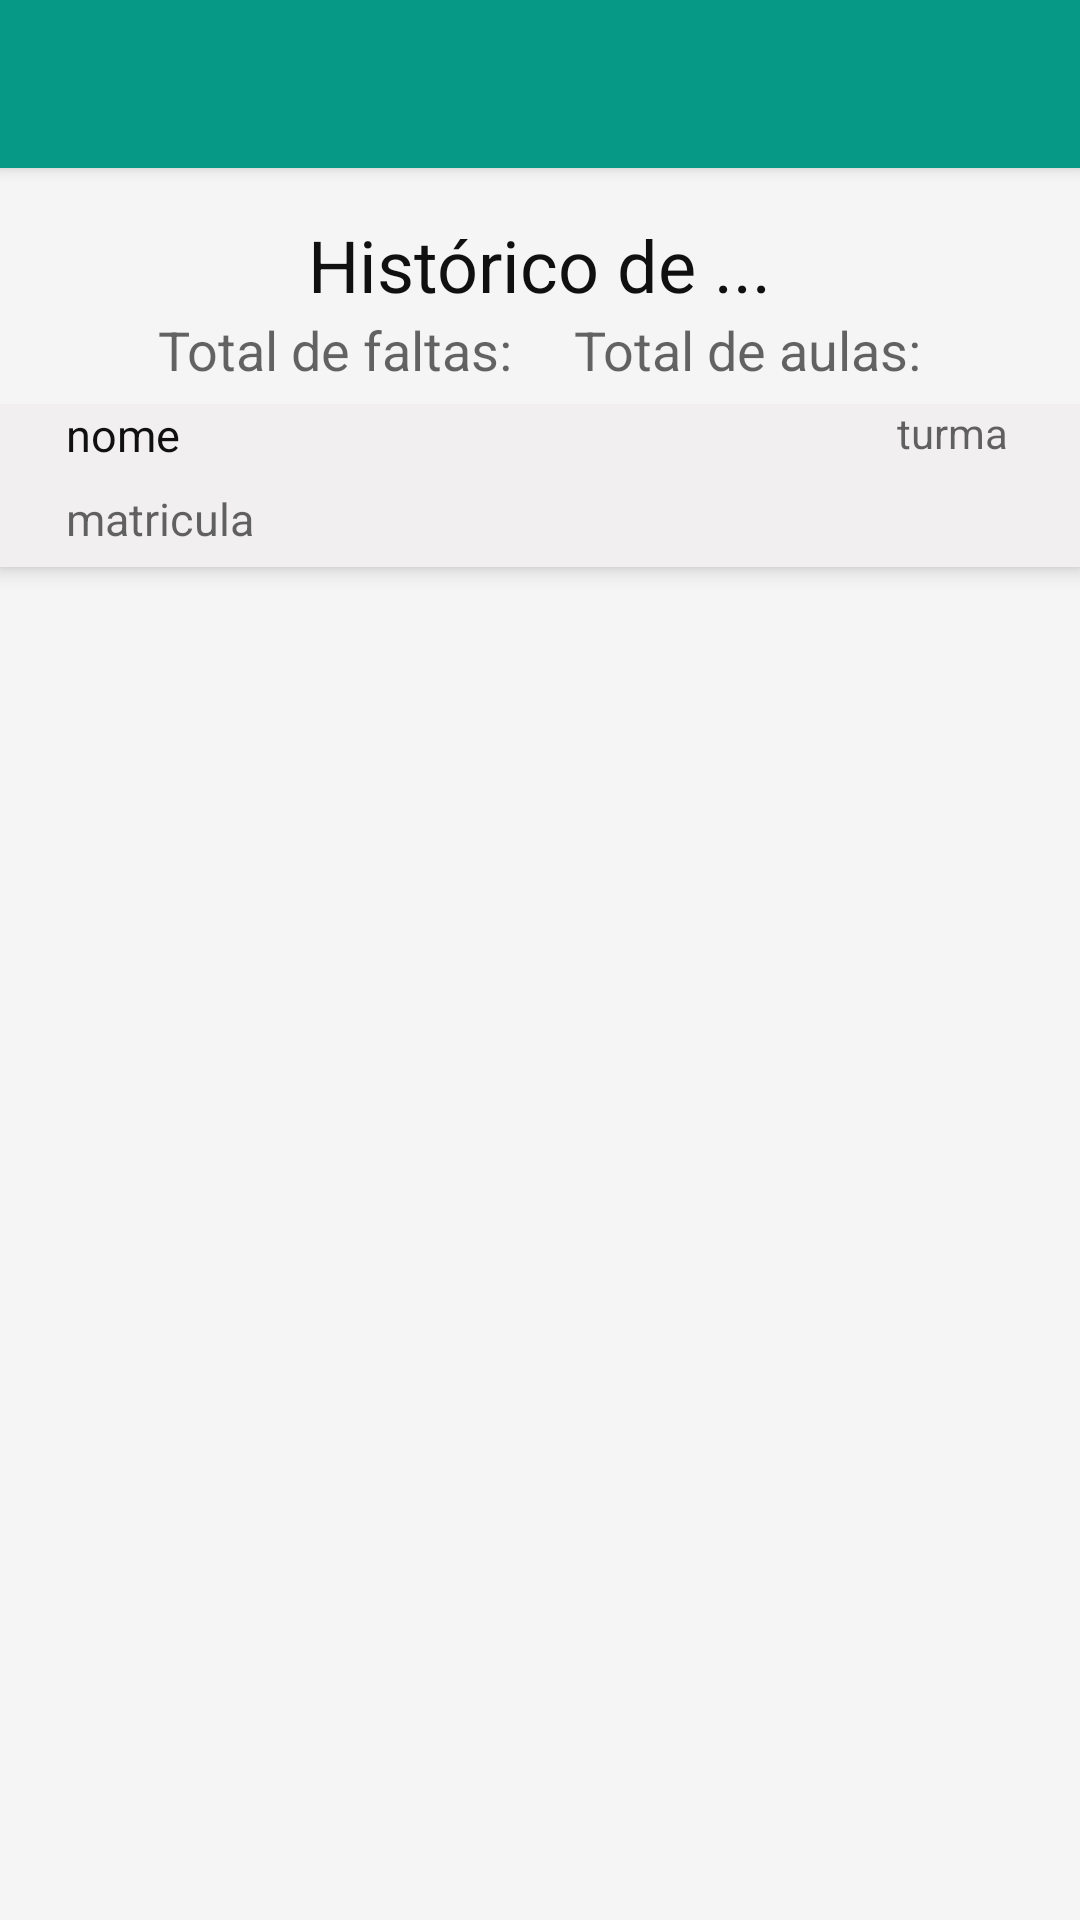

The Android layout XML behind this screen, and the referenced resources:
<!-- AndroidManifest.xml: application theme AppTheme -->
<!-- res/layout/activity_aluno_historico.xml -->
<?xml version="1.0" encoding="utf-8"?>
<android.support.design.widget.CoordinatorLayout
    android:layout_width="match_parent"
    android:layout_height="match_parent"
    xmlns:app="http://schemas.android.com/apk/res-auto"
    android:id="@+id/cdlAlunoHistorico"
    xmlns:android="http://schemas.android.com/apk/res/android">
    <android.support.design.widget.AppBarLayout
        android:layout_width="match_parent"
        android:layout_height="wrap_content"
        android:fitsSystemWindows="true"
        android:theme="@style/ThemeOverlay.AppCompat.Dark.ActionBar">
        <include layout="@layout/toolbar"
            android:id="@+id/tbAlunoHistorico" />
        <LinearLayout
            android:orientation="vertical"
            app:layout_scrollFlags="enterAlways"
            android:layout_width="match_parent"
            android:layout_height="wrap_content"
            android:theme="@style/AppTheme"

            android:background="@color/windowBackground"
            >
            <TextView
                android:layout_width="wrap_content"
                android:layout_height="wrap_content"
                android:textAppearance="?android:attr/textAppearanceMedium"
                android:text="Histórico de ..."
                android:singleLine="true"
                android:textColor="@color/colorSecond"
                android:textSize="@dimen/title_size"
                android:layout_marginTop="16dp"
                android:layout_gravity="center_horizontal"
                android:id="@+id/txtMateriaHistorico"
                />
            <LinearLayout
                android:layout_width="wrap_content"
                android:layout_height="wrap_content"
                android:layout_marginBottom="6dp"
                android:layout_gravity="center_horizontal"
                android:orientation="horizontal">
                <TextView
                    android:layout_width="wrap_content"
                    android:layout_height="wrap_content"
                    android:textAppearance="?android:attr/textAppearanceMedium"
                    android:text="Total de faltas: "
                    android:layout_marginLeft="16dp"
                    android:singleLine="true"
                    android:layout_gravity="center_horizontal"
                    android:id="@+id/txtAlHtFaltas"
                    />
                <TextView
                    android:layout_width="wrap_content"
                    android:layout_height="wrap_content"
                    android:textAppearance="?android:attr/textAppearanceMedium"
                    android:text="Total de aulas:"
                    android:layout_marginRight="16dp"
                    android:singleLine="true"
                    android:layout_marginLeft="16dp"
                    android:id="@+id/txtAlHtAulas"
                    />
            </LinearLayout>
            <LinearLayout
                android:layout_width="match_parent"
                android:layout_height="wrap_content"
                android:background="#fbf1efef"
                android:orientation="vertical">
                <LinearLayout
                    android:layout_width="match_parent"
                    android:layout_height="wrap_content"
                    android:orientation="horizontal"
                    android:layout_marginLeft="6dp"
                    >
                    <TextView
                        android:layout_width="match_parent"
                        android:layout_height="wrap_content"
                        android:textAppearance="?android:attr/textAppearanceMedium"
                        android:text="nome"
                        android:layout_weight="1"
                        android:layout_marginLeft="16dp"
                        android:singleLine="true"
                        android:textSize="@dimen/text_size"
                        android:layout_gravity="right"
                        android:textColor="@color/colorSecond"
                        android:id="@+id/txtAlHtNome"
                        />
                    <TextView
                        android:layout_width="wrap_content"
                        android:layout_height="wrap_content"
                        android:textAppearance="?android:attr/textAppearanceMedium"
                        android:text="turma"
                        android:layout_marginRight="24dp"
                        android:singleLine="true"
                        android:layout_gravity="right"
                        android:textSize="14sp"
                        android:layout_marginBottom="6dp"
                        android:id="@+id/txtAlHtTurma"
                        />
                </LinearLayout>
                <TextView
                    android:layout_width="wrap_content"
                    android:layout_height="wrap_content"
                    android:textAppearance="?android:attr/textAppearanceMedium"
                    android:text="matricula"
                    android:layout_marginTop="3dp"
                    android:layout_marginLeft="22dp"
                    android:singleLine="true"
                    android:textSize="@dimen/text_size"
                    android:layout_marginBottom="6dp"
                    android:id="@+id/txtAlHtMatricula"
                    />
            </LinearLayout>

        </LinearLayout>

    </android.support.design.widget.AppBarLayout>
    <android.support.v7.widget.RecyclerView
        android:id="@+id/rvAlHistorico"
        app:layout_behavior="@string/appbar_scrolling_view_behavior"
        android:paddingBottom="@dimen/margin_top"
        android:layout_width="match_parent"
        android:layout_height="match_parent"
        />
 </android.support.design.widget.CoordinatorLayout>
<!-- res/layout/toolbar.xml (included above) -->
<android.support.v7.widget.Toolbar
    android:layout_width="match_parent"
    android:layout_height="?attr/actionBarSize"
    xmlns:app="http://schemas.android.com/apk/res-auto"
    android:minHeight="?attr/actionBarSize"
    android:background="@color/colorPrimary"
    app:theme="@style/TheToobar"
    android:elevation="3dp"
    xmlns:android="http://schemas.android.com/apk/res/android" />
<!-- resources referenced by this layout -->
<resources>
  <color name="colorPrimary">#069985</color>
  <color name="colorSecond">#101010</color>
  <color name="windowBackground">#F5F5F5</color>
  <dimen name="margin_top">2dp</dimen>
  <dimen name="text_size">14sp</dimen>
  <dimen name="title_size">26sp</dimen>
  <style name="AppTheme" parent="Theme.AppCompat.Light.NoActionBar">
          <item name="colorPrimary">@color/colorPrimary</item>
          <item name="colorPrimaryDark">@color/colorPrimaryDark</item>
          <item name="colorAccent">@color/colorPrimary</item>
          <item name="colorControlNormal">#ccc</item>
          <item name="android:windowBackground">@color/windowBackground</item>
          
      </style>
  <style name="TheToobar" parent="Theme.AppCompat">
          <item name="popupTheme">@style/Theme.AppCompat.Light</item>
          <item name="colorControlNormal">@color/colorAccent</item>
      </style>
  <color name="colorPrimaryDark">#068573</color>
  <color name="colorAccent">#fff</color>
</resources>
